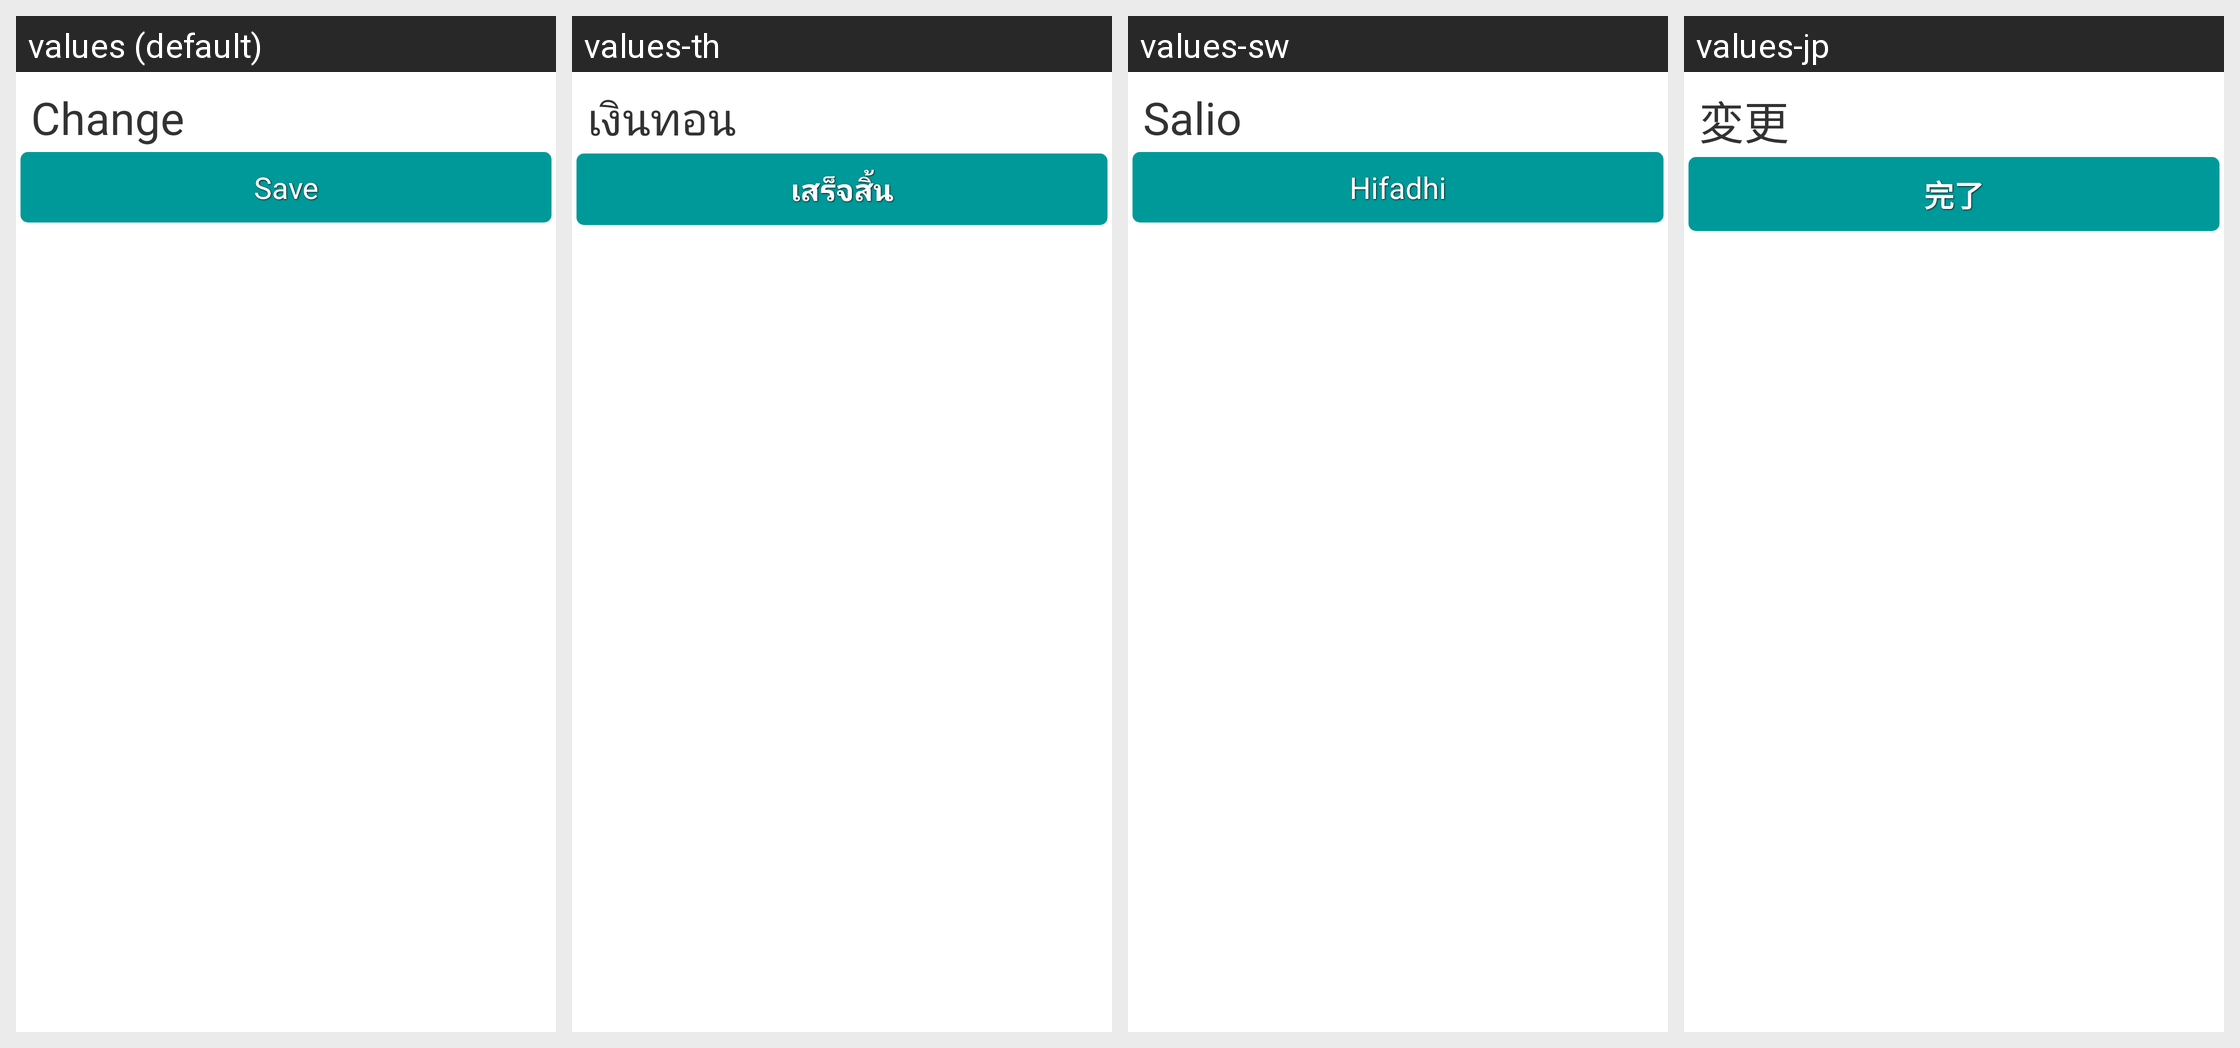

For this localized Android screen grid, give each drawn string resource with its value in every locale shown.
Android screen res/layout/dialog_paymentsuccession.xml rendered under 4 locales, left to right: values (default), values-th, values-sw, values-jp. Device: Nexus 5 (rendered at 1080×1920; each locale shown at half size, 540×960, under a caption strip naming it); theme AppTheme.
Strings drawn on this screen, with the default value and each locale's value (text and hints the layout hard-codes, and strings that could not be matched under every locale, appear in the picture but are not listed):

change
  values: Change
  values-th: เงินทอน
  values-sw: Salio
  values-jp: 変更

save
  values: Save
  values-th: เสร็จสิ้น
  values-sw: Hifadhi
  values-jp: 完了
